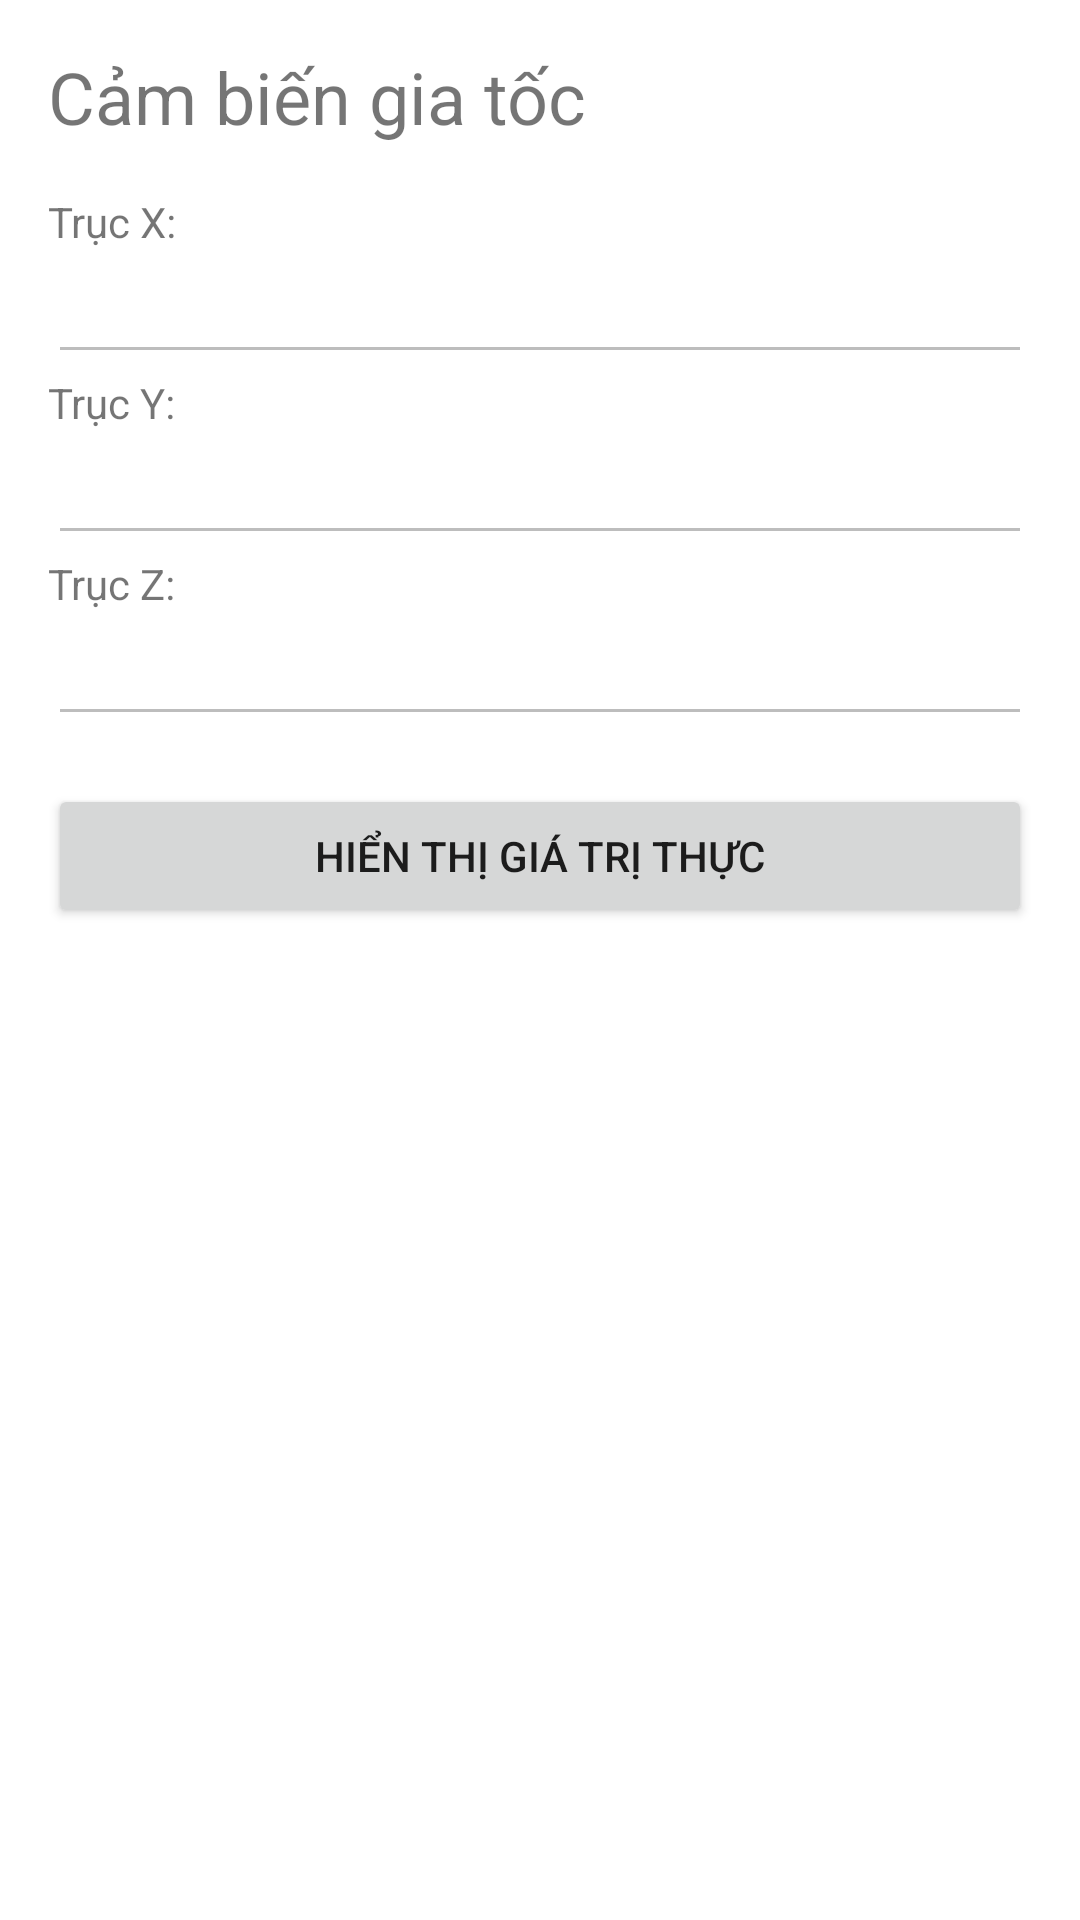

This screen was rendered from an Android layout file. Write that file and the resources it references.
<!-- AndroidManifest.xml: application theme Theme.MaterialComponents.Light.NoActionBar -->
<!-- res/layout/activity_sensor_display.xml -->
<?xml version="1.0" encoding="utf-8"?>
<LinearLayout xmlns:android="http://schemas.android.com/apk/res/android"
    android:layout_width="match_parent"
    android:layout_height="match_parent"
    android:orientation="vertical"
    android:padding="16dp">

    <TextView
        android:layout_width="wrap_content"
        android:layout_height="wrap_content"
        android:text="Cảm biến gia tốc"
        android:textSize="24sp"
        android:layout_marginBottom="16dp"/>

    <TextView
        android:layout_width="wrap_content"
        android:layout_height="wrap_content"
        android:text="Trục X:"/>

    <EditText
        android:id="@+id/editTextX"
        android:layout_width="match_parent"
        android:layout_height="wrap_content"
        android:inputType="numberDecimal"
        android:enabled="false"/>

    <TextView
        android:layout_width="wrap_content"
        android:layout_height="wrap_content"
        android:text="Trục Y:"/>

    <EditText
        android:id="@+id/editTextY"
        android:layout_width="match_parent"
        android:layout_height="wrap_content"
        android:inputType="numberDecimal"
        android:enabled="false"/>

    <TextView
        android:layout_width="wrap_content"
        android:layout_height="wrap_content"
        android:text="Trục Z:"/>

    <EditText
        android:id="@+id/editTextZ"
        android:layout_width="match_parent"
        android:layout_height="wrap_content"
        android:inputType="numberDecimal"
        android:enabled="false"/>

    <Button
        android:id="@+id/buttonToggle"
        android:layout_width="match_parent"
        android:layout_height="wrap_content"
        android:text="Hiển thị giá trị thực"
        android:layout_marginTop="16dp"/>

</LinearLayout>
<!-- resources referenced by this layout -->
<resources>

</resources>
